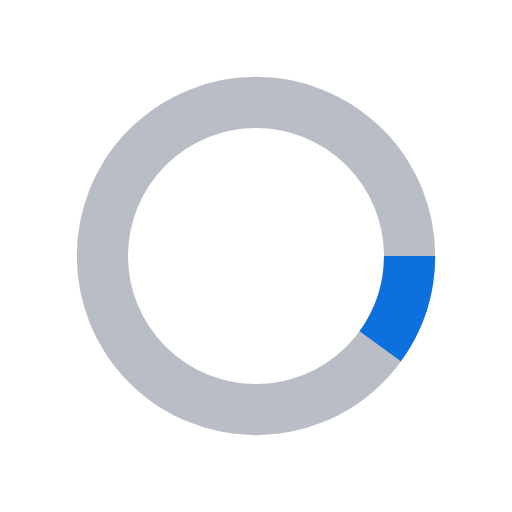
t = 0.00 s
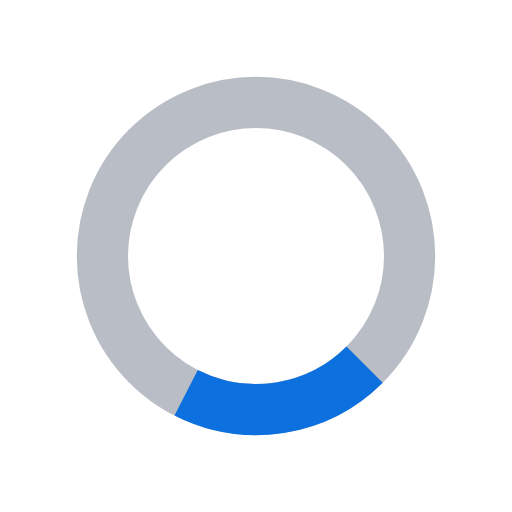
t = 0.13 s
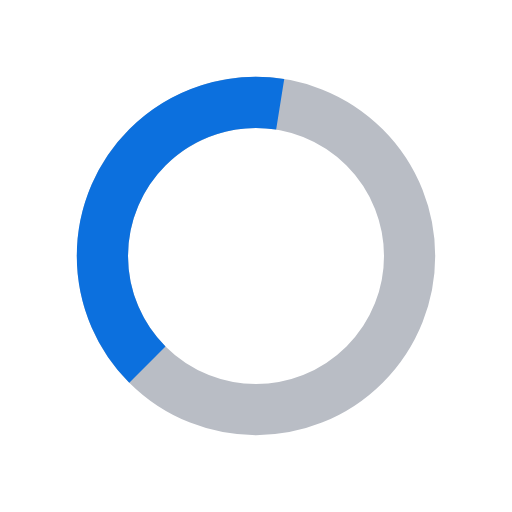
t = 0.38 s
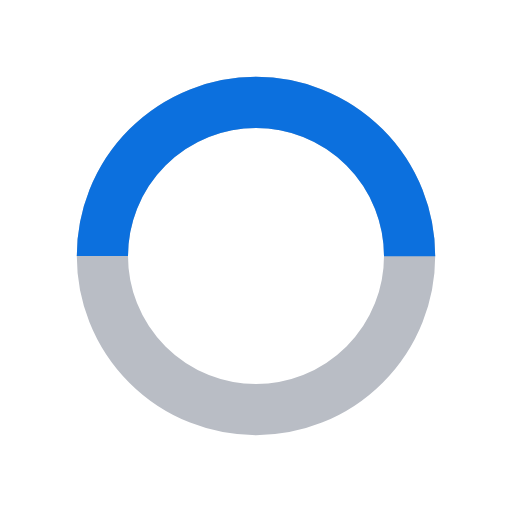
t = 0.50 s
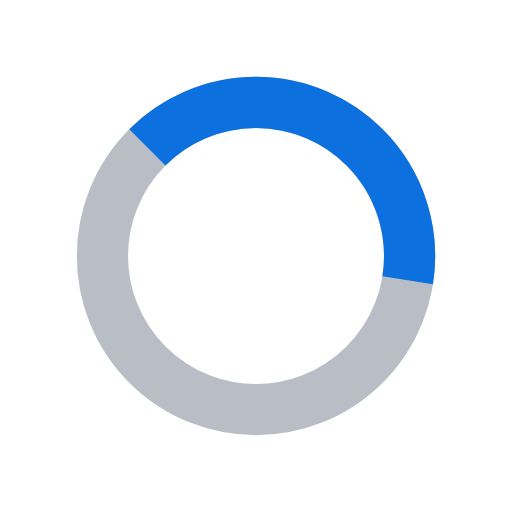
t = 0.63 s
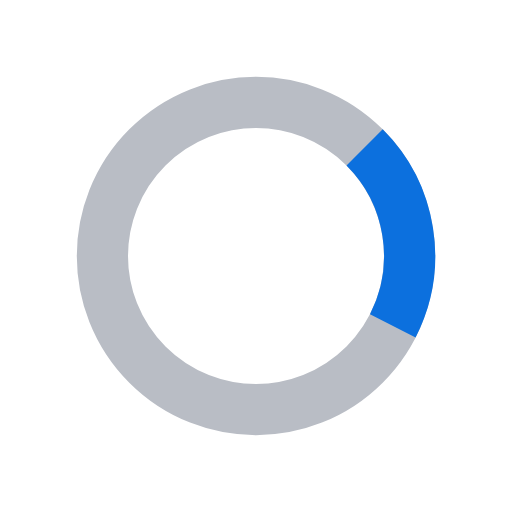
t = 0.88 s

The animated SVG that drew these frames (rendered in a browser with its animation timeline set to each time). Animation: 2 SMIL elements (animate=1,animateTransform=1); one cycle of 1.00 s, repeats indefinitely.

<svg width="32px"  height="32px"  xmlns="http://www.w3.org/2000/svg" viewBox="0 0 100 100" preserveAspectRatio="xMidYMid" class="lds-ring">
    <circle cx="50" cy="50" r="30" stroke="#b9bdc5" stroke-width="10" fill="none"></circle>
    <circle cx="50" cy="50" r="30" stroke="#0c70de" stroke-width="10" fill="none" transform="rotate(144 50 50)">
      <animateTransform attributeName="transform" type="rotate" calcMode="linear" values="0 50 50;360 50 50" keyTimes="0;1" dur="1s" begin="0s" repeatCount="indefinite"></animateTransform>
      <animate attributeName="stroke-dasharray" calcMode="linear" values="18.84955592153876 169.64600329384882;94.2477796076938 94.24777960769377;18.84955592153876 169.64600329384882" keyTimes="0;0.5;1" dur="1" begin="0s" repeatCount="indefinite"></animate>
    </circle>
</svg>